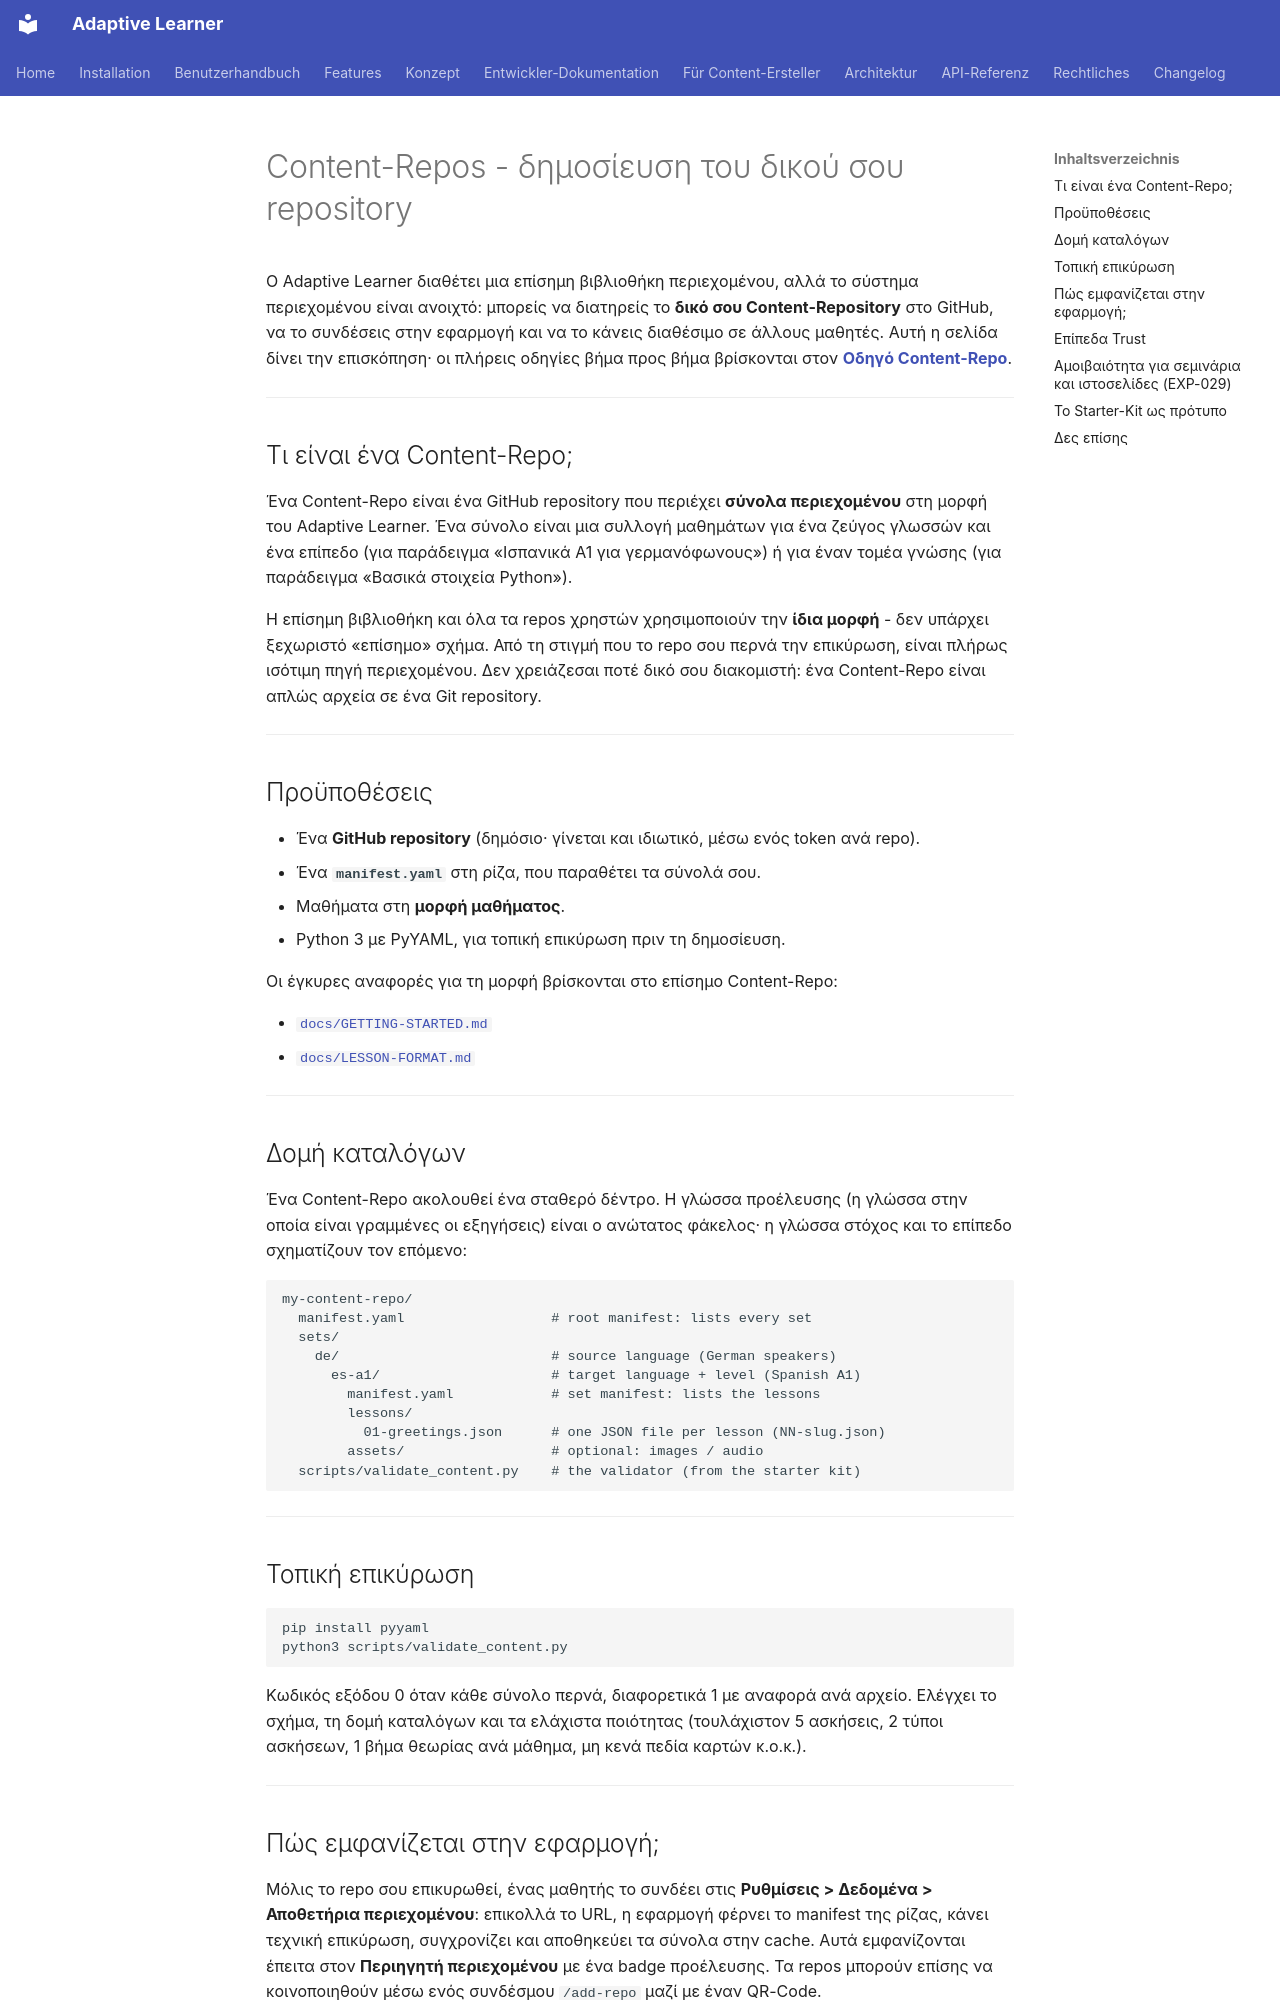

repository: astrapi69/adaptive-learner · page: el/content-creation/content-repos/index.html · generator: mkdocs

# Content-Repos - δημοσίευση του δικού σου repository

Ο Adaptive Learner διαθέτει μια επίσημη βιβλιοθήκη περιεχομένου, αλλά το
σύστημα περιεχομένου είναι ανοιχτό: μπορείς να διατηρείς το **δικό σου
Content-Repository** στο GitHub, να το συνδέσεις στην εφαρμογή και να
το κάνεις διαθέσιμο σε άλλους μαθητές. Αυτή η σελίδα δίνει την
επισκόπηση· οι πλήρεις οδηγίες βήμα προς βήμα βρίσκονται στον
**[Οδηγό Content-Repo](https://github.com/astrapi69/adaptive-learner/blob/main/docs/reference/CONTENT-REPO-GUIDE.md)**.

---

## Τι είναι ένα Content-Repo;

Ένα Content-Repo είναι ένα GitHub repository που περιέχει **σύνολα
περιεχομένου** στη μορφή του Adaptive Learner. Ένα σύνολο είναι μια
συλλογή μαθημάτων για ένα ζεύγος γλωσσών και ένα επίπεδο (για
παράδειγμα «Ισπανικά A1 για γερμανόφωνους») ή για έναν τομέα γνώσης
(για παράδειγμα «Βασικά στοιχεία Python»).

Η επίσημη βιβλιοθήκη και όλα τα repos χρηστών χρησιμοποιούν την **ίδια
μορφή** - δεν υπάρχει ξεχωριστό «επίσημο» σχήμα. Από τη στιγμή που το
repo σου περνά την επικύρωση, είναι πλήρως ισότιμη πηγή περιεχομένου.
Δεν χρειάζεσαι ποτέ δικό σου διακομιστή: ένα Content-Repo είναι απλώς
αρχεία σε ένα Git repository.

---

## Προϋποθέσεις

- Ένα **GitHub repository** (δημόσιο· γίνεται και ιδιωτικό, μέσω ενός
  token ανά repo).
- Ένα **`manifest.yaml`** στη ρίζα, που παραθέτει τα σύνολά σου.
- Μαθήματα στη **μορφή μαθήματος**.
- Python 3 με PyYAML, για τοπική επικύρωση πριν τη δημοσίευση.

Οι έγκυρες αναφορές για τη μορφή βρίσκονται στο επίσημο Content-Repo:

- [`docs/GETTING-STARTED.md`](https://github.com/astrapi69/adaptive-learner-content/blob/main/docs/GETTING-STARTED.md)
- [`docs/LESSON-FORMAT.md`](https://github.com/astrapi69/adaptive-learner-content/blob/main/docs/LESSON-FORMAT.md)

---

## Δομή καταλόγων

Ένα Content-Repo ακολουθεί ένα σταθερό δέντρο. Η γλώσσα προέλευσης (η
γλώσσα στην οποία είναι γραμμένες οι εξηγήσεις) είναι ο ανώτατος
φάκελος· η γλώσσα στόχος και το επίπεδο σχηματίζουν τον επόμενο:

```
my-content-repo/
  manifest.yaml                  # root manifest: lists every set
  sets/
    de/                          # source language (German speakers)
      es-a1/                     # target language + level (Spanish A1)
        manifest.yaml            # set manifest: lists the lessons
        lessons/
          01-greetings.json      # one JSON file per lesson (NN-slug.json)
        assets/                  # optional: images / audio
  scripts/validate_content.py    # the validator (from the starter kit)
```

---

## Τοπική επικύρωση

```bash
pip install pyyaml
python3 scripts/validate_content.py
```

Κωδικός εξόδου 0 όταν κάθε σύνολο περνά, διαφορετικά 1 με αναφορά ανά
αρχείο. Ελέγχει το σχήμα, τη δομή καταλόγων και τα ελάχιστα ποιότητας
(τουλάχιστον 5 ασκήσεις, 2 τύποι ασκήσεων, 1 βήμα θεωρίας ανά μάθημα,
μη κενά πεδία καρτών κ.ο.κ.).

---
